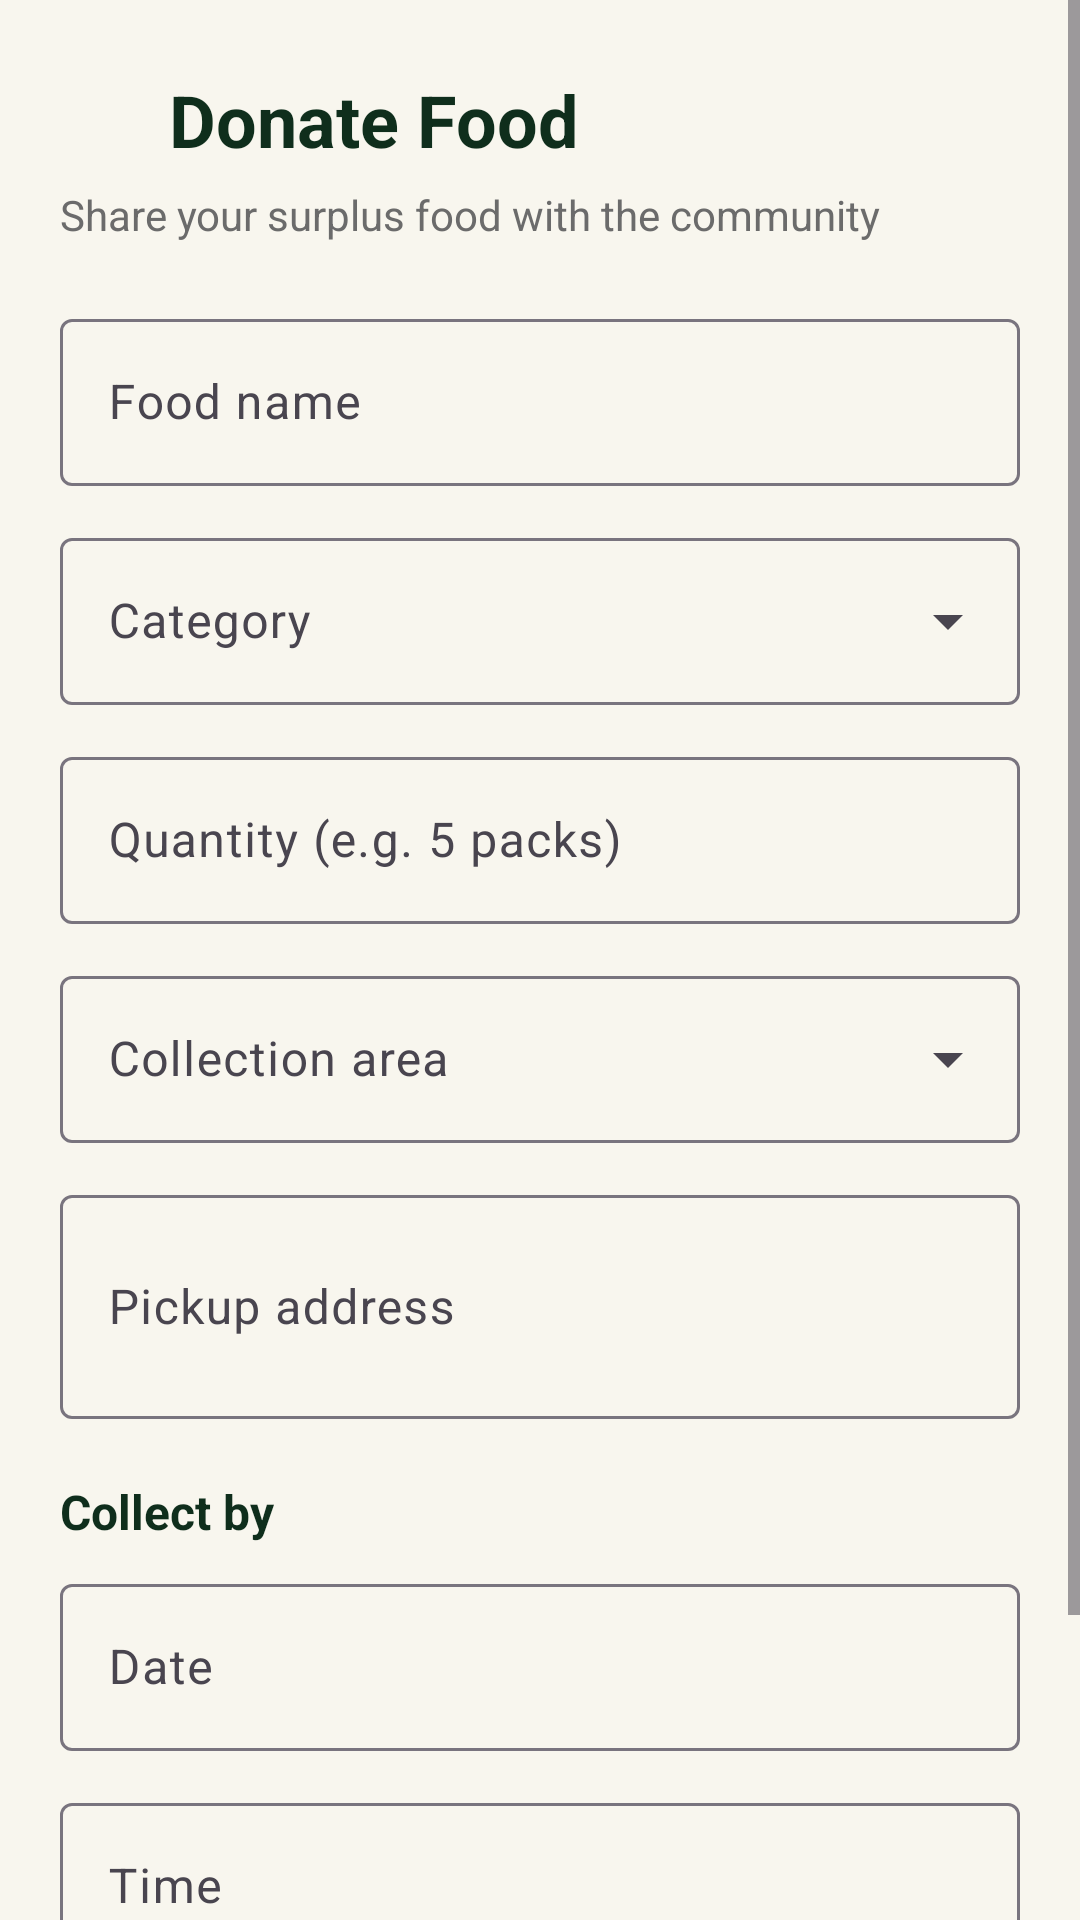

This screen was rendered from an Android layout file. Write that file and the resources it references.
<!-- AndroidManifest.xml: application theme Theme.FoodResc -->
<!-- res/layout/activity_donate_food.xml -->
<?xml version="1.0" encoding="utf-8"?>
<ScrollView xmlns:android="http://schemas.android.com/apk/res/android"
    xmlns:app="http://schemas.android.com/apk/res-auto"
    android:id="@+id/main"
    android:layout_width="match_parent"
    android:layout_height="match_parent"
    android:background="@color/cream">

    <LinearLayout
        android:layout_width="match_parent"
        android:layout_height="wrap_content"
        android:orientation="vertical"
        android:padding="20dp">

        <LinearLayout
            android:layout_width="match_parent"
            android:layout_height="wrap_content"
            android:gravity="center_vertical"
            android:orientation="horizontal">

            <ImageButton
                android:id="@+id/btnBack"
                android:layout_width="40dp"
                android:layout_height="40dp"
                android:layout_marginStart="-8dp"
                android:background="?attr/selectableItemBackgroundBorderless"
                android:contentDescription="Back"
                android:src="@drawable/ic_arrow_back"
                app:tint="@color/text_dark" />

            <TextView
                android:layout_width="wrap_content"
                android:layout_height="wrap_content"
                android:layout_marginStart="4dp"
                android:text="Donate Food"
                android:textColor="@color/text_dark"
                android:textSize="24sp"
                android:textStyle="bold" />
        </LinearLayout>

        <TextView
            android:layout_width="wrap_content"
            android:layout_height="wrap_content"
            android:layout_marginTop="2dp"
            android:text="Share your surplus food with the community"
            android:textColor="@color/text_gray"
            android:textSize="14sp" />

        
        <com.google.android.material.textfield.TextInputLayout
            android:id="@+id/tilFoodName"
            style="@style/Widget.Material3.TextInputLayout.OutlinedBox"
            android:layout_width="match_parent"
            android:layout_height="wrap_content"
            android:layout_marginTop="20dp"
            android:hint="Food name">

            <com.google.android.material.textfield.TextInputEditText
                android:id="@+id/etFoodName"
                android:layout_width="match_parent"
                android:layout_height="wrap_content"
                android:inputType="textCapWords" />
        </com.google.android.material.textfield.TextInputLayout>

        
        <com.google.android.material.textfield.TextInputLayout
            android:id="@+id/tilCategory"
            style="@style/Widget.Material3.TextInputLayout.OutlinedBox.ExposedDropdownMenu"
            android:layout_width="match_parent"
            android:layout_height="wrap_content"
            android:layout_marginTop="12dp"
            android:hint="Category">

            <AutoCompleteTextView
                android:id="@+id/actvCategory"
                android:layout_width="match_parent"
                android:layout_height="wrap_content"
                android:inputType="none" />
        </com.google.android.material.textfield.TextInputLayout>

        
        <com.google.android.material.textfield.TextInputLayout
            android:id="@+id/tilQuantity"
            style="@style/Widget.Material3.TextInputLayout.OutlinedBox"
            android:layout_width="match_parent"
            android:layout_height="wrap_content"
            android:layout_marginTop="12dp"
            android:hint="Quantity (e.g. 5 packs)">

            <com.google.android.material.textfield.TextInputEditText
                android:id="@+id/etQuantity"
                android:layout_width="match_parent"
                android:layout_height="wrap_content"
                android:inputType="text" />
        </com.google.android.material.textfield.TextInputLayout>

        
        <com.google.android.material.textfield.TextInputLayout
            android:id="@+id/tilArea"
            style="@style/Widget.Material3.TextInputLayout.OutlinedBox.ExposedDropdownMenu"
            android:layout_width="match_parent"
            android:layout_height="wrap_content"
            android:layout_marginTop="12dp"
            android:hint="Collection area">

            <AutoCompleteTextView
                android:id="@+id/actvArea"
                android:layout_width="match_parent"
                android:layout_height="wrap_content"
                android:inputType="none" />
        </com.google.android.material.textfield.TextInputLayout>

        
        <com.google.android.material.textfield.TextInputLayout
            android:id="@+id/tilAddress"
            style="@style/Widget.Material3.TextInputLayout.OutlinedBox"
            android:layout_width="match_parent"
            android:layout_height="wrap_content"
            android:layout_marginTop="12dp"
            android:hint="Pickup address">

            <com.google.android.material.textfield.TextInputEditText
                android:id="@+id/etAddress"
                android:layout_width="match_parent"
                android:layout_height="wrap_content"
                android:inputType="textPostalAddress|textMultiLine"
                android:minLines="2" />
        </com.google.android.material.textfield.TextInputLayout>

        
        <TextView
            android:layout_width="wrap_content"
            android:layout_height="wrap_content"
            android:layout_marginTop="20dp"
            android:text="Collect by"
            android:textColor="@color/text_dark"
            android:textSize="16sp"
            android:textStyle="bold" />

        <com.google.android.material.textfield.TextInputLayout
            android:id="@+id/tilExpiryDate"
            style="@style/Widget.Material3.TextInputLayout.OutlinedBox"
            android:layout_width="match_parent"
            android:layout_height="wrap_content"
            android:layout_marginTop="8dp"
            android:hint="Date">

            <com.google.android.material.textfield.TextInputEditText
                android:id="@+id/etExpiryDate"
                android:layout_width="match_parent"
                android:layout_height="wrap_content"
                android:focusable="false"
                android:inputType="none" />
        </com.google.android.material.textfield.TextInputLayout>

        <com.google.android.material.textfield.TextInputLayout
            android:id="@+id/tilExpiryTime"
            style="@style/Widget.Material3.TextInputLayout.OutlinedBox"
            android:layout_width="match_parent"
            android:layout_height="wrap_content"
            android:layout_marginTop="12dp"
            android:hint="Time">

            <com.google.android.material.textfield.TextInputEditText
                android:id="@+id/etExpiryTime"
                android:layout_width="match_parent"
                android:layout_height="wrap_content"
                android:focusable="false"
                android:inputType="none" />
        </com.google.android.material.textfield.TextInputLayout>

        <com.google.android.material.button.MaterialButton
            android:id="@+id/btnSubmit"
            android:layout_width="match_parent"
            android:layout_height="56dp"
            android:layout_marginTop="28dp"
            android:text="Submit Donation"
            android:textColor="@color/text_dark"
            android:textSize="16sp"
            android:textStyle="bold"
            app:backgroundTint="@color/green_lime"
            app:cornerRadius="16dp" />

    </LinearLayout>
</ScrollView>
<!-- resources referenced by this layout -->
<resources>
  <color name="cream">#FFF8F6EE</color>
  <color name="green_lime">#FF97D93B</color>
  <color name="text_dark">#FF0F2E1C</color>
  <color name="text_gray">#FF6B6B6B</color>
  <style name="Theme.FoodResc" parent="Base.Theme.FoodResc" />
  <style name="Base.Theme.FoodResc" parent="Theme.Material3.DayNight.NoActionBar">
          
          
      </style>
</resources>
